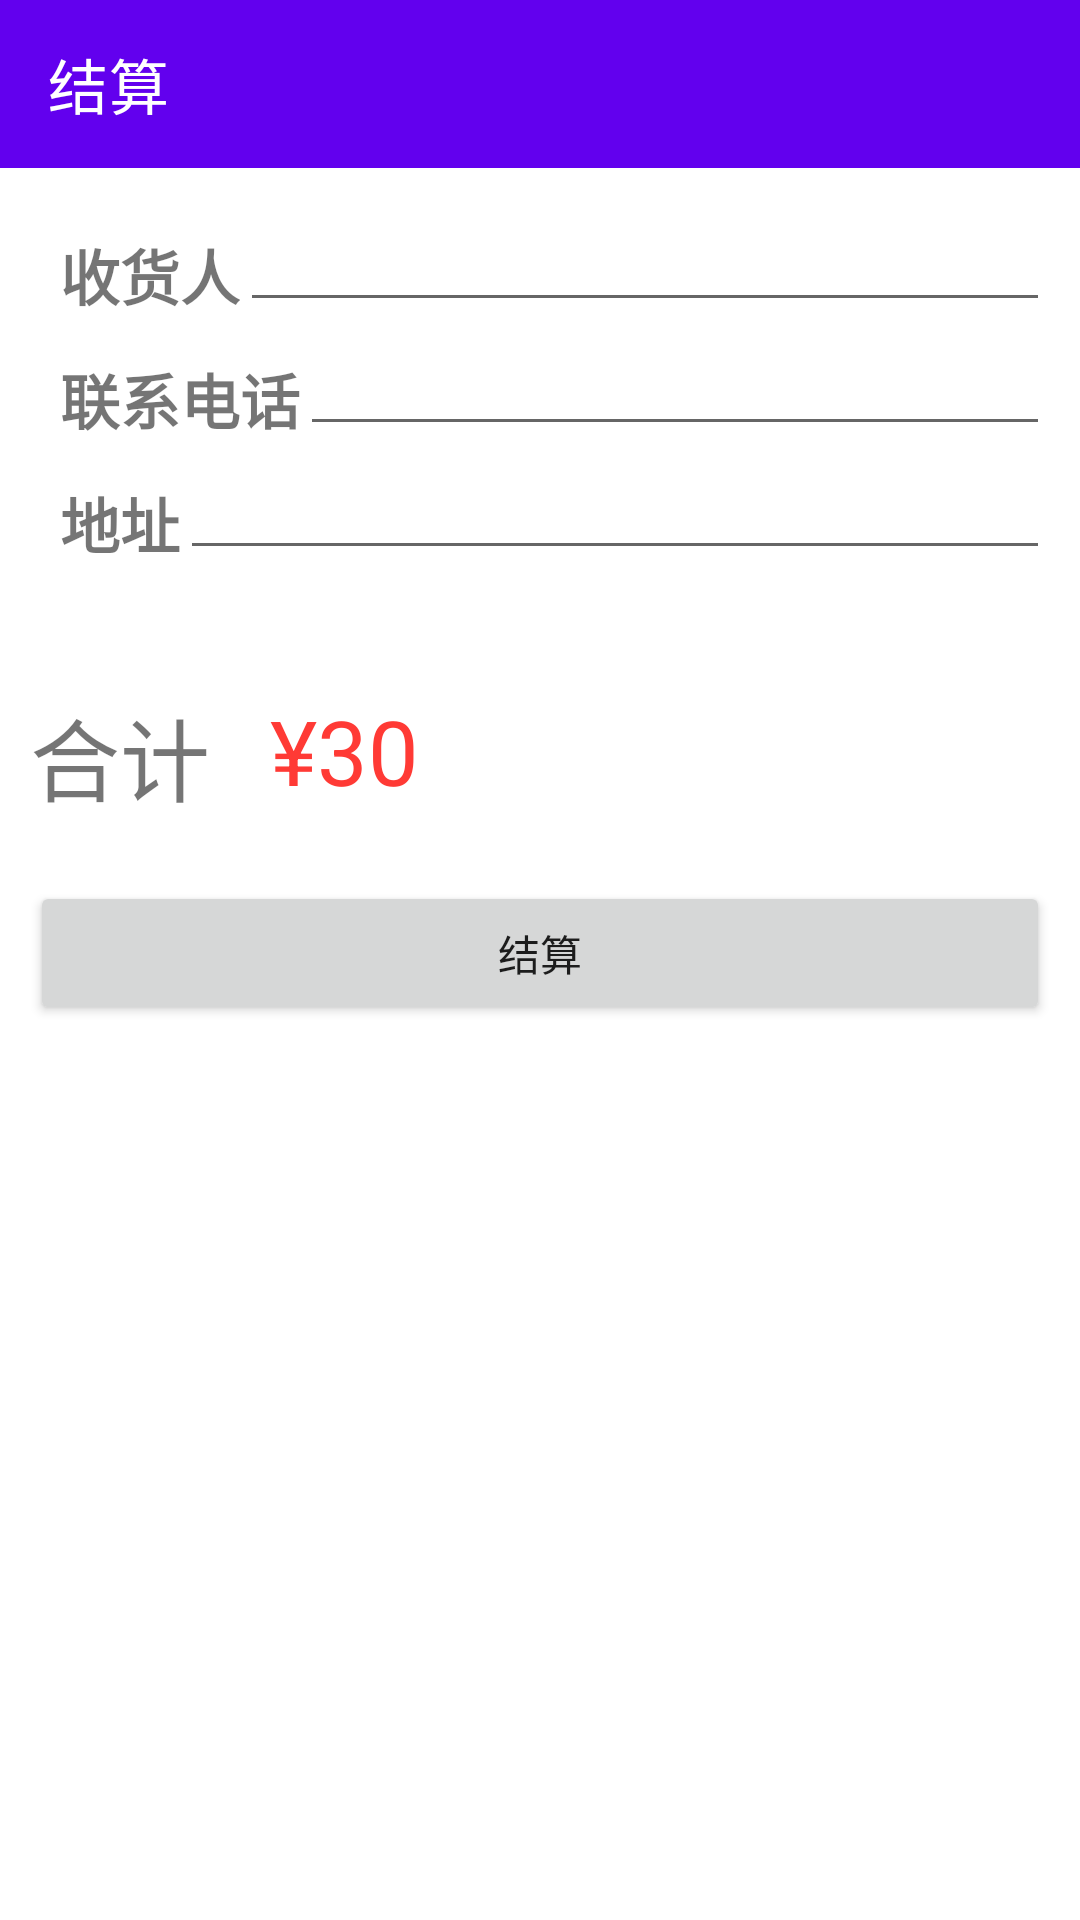

Write the Android layout XML for this screen, with the resource values it uses.
<!-- AndroidManifest.xml: activity theme Theme.POt_MEITUAN.NoActionBar -->
<!-- res/layout/activity_check_out.xml -->
<?xml version="1.0" encoding="utf-8"?>
<LinearLayout xmlns:android="http://schemas.android.com/apk/res/android"
    xmlns:app="http://schemas.android.com/apk/res-auto"
    xmlns:tools="http://schemas.android.com/tools"
    android:layout_width="match_parent"
    android:layout_height="match_parent"
    android:orientation="vertical"
    tools:context=".activity.CheckOutActivity">

    <com.google.android.material.appbar.AppBarLayout
        android:id="@+id/checkout_appbar"
        android:layout_width="match_parent"
        android:layout_height="wrap_content"
        android:theme="@style/Theme.POt_MEITUAN.AppBarOverlay">

        <androidx.appcompat.widget.Toolbar
            android:id="@+id/toolbar"
            android:layout_width="match_parent"
            android:layout_height="?attr/actionBarSize"
            android:background="?attr/colorPrimary"
            app:title="结算"
            android:layout_gravity="center"
            app:popupTheme="@style/Theme.POt_MEITUAN.PopupOverlay" />
    </com.google.android.material.appbar.AppBarLayout>

    <LinearLayout
        android:layout_below="@id/checkout_appbar"
        android:layout_margin="10dp"
        android:layout_width="match_parent"
        android:layout_height="wrap_content"
        android:id="@+id/checkout_writeall"
        android:orientation="vertical">

        <LinearLayout
            android:id="@+id/chectout_box1"
            android:layout_width="match_parent"
            android:layout_height="wrap_content"
            android:orientation="horizontal"
            android:layout_below="@id/checkout_appbar">
            <TextView
                android:id="@+id/checkout_tv1"
                android:layout_width="wrap_content"
                android:layout_height="wrap_content"
                android:text="收货人"
                android:layout_marginLeft="10dp"
                android:layout_marginTop="5dp"
                android:textSize="20dp"
                android:gravity="bottom"
                android:textStyle="bold">
            </TextView>

            <EditText
                android:id="@+id/checkout_et1"
                android:layout_width="match_parent"
                android:layout_height="wrap_content">
            </EditText>

        </LinearLayout>

        <LinearLayout
            android:id="@+id/checkout_box2"
            android:layout_width="match_parent"
            android:layout_height="wrap_content"
            android:layout_below="@id/chectout_box1"
            android:orientation="horizontal">

            <TextView
                android:id="@+id/checkout_tv2"
                android:layout_width="wrap_content"
                android:layout_height="wrap_content"
                android:layout_marginLeft="10dp"
                android:layout_marginTop="5dp"
                android:gravity="bottom"
                android:text="联系电话"
                android:textSize="20dp"
                android:textStyle="bold"></TextView>

            <EditText
                android:id="@+id/checkout_et2"
                android:layout_width="match_parent"
                android:layout_height="wrap_content"></EditText>

        </LinearLayout>
        <LinearLayout
            android:id="@+id/checkout_box3"
            android:layout_width="match_parent"
            android:layout_height="wrap_content"
            android:orientation="horizontal"
            android:layout_below="@id/checkout_box2">
            <TextView
                android:id="@+id/checkout_tv3"
                android:layout_width="wrap_content"
                android:layout_height="wrap_content"
                android:text="地址"
                android:layout_marginLeft="10dp"
                android:layout_marginTop="5dp"
                android:textSize="20dp"
                android:gravity="bottom"
                android:textStyle="bold">
            </TextView>

            <EditText
                android:id="@+id/checkout_et3"
                android:layout_width="match_parent"
                android:layout_height="wrap_content">
            </EditText>

        </LinearLayout>

    </LinearLayout>

    <androidx.recyclerview.widget.RecyclerView
        android:id="@+id/checkout_recyclerview"
        android:layout_width="match_parent"
        android:layout_height="wrap_content"
        android:layout_below="@id/checkout_writeall"
        android:layout_margin="10dp">
    </androidx.recyclerview.widget.RecyclerView>

    <RelativeLayout
        android:layout_width="wrap_content"
        android:layout_height="wrap_content">
        <TextView
            android:id="@+id/checkout_tv4"
            android:layout_width="wrap_content"
            android:layout_height="wrap_content"
            android:layout_below="@id/checkout_recyclerview"
            android:text="合计"
            android:layout_margin="10dp"
            android:textSize="30dp">
        </TextView>

        <TextView
            android:id="@+id/checkout_tv5"
            android:layout_width="wrap_content"
            android:layout_height="wrap_content"
            android:layout_below="@id/checkout_recyclerview"
            android:layout_toRightOf="@id/checkout_tv4"
            android:text="¥30"
            android:layout_margin="10dp"
            android:textColor="@color/colorLightRed"
            android:textSize="30dp">
        </TextView>
    </RelativeLayout>

    <Button
        android:layout_width="match_parent"
        android:layout_height="wrap_content"
        android:layout_margin="10dp"
        android:layout_below="@id/checkout_tv4"
        android:text="结算">
    </Button>

</LinearLayout>
<!-- resources referenced by this layout -->
<resources>
  <color name="colorLightRed">#FF3A35</color>
  <style name="Theme.POt_MEITUAN.AppBarOverlay" parent="ThemeOverlay.AppCompat.Dark.ActionBar" />
  <style name="Theme.POt_MEITUAN.PopupOverlay" parent="ThemeOverlay.AppCompat.Light" />
  <style name="Theme.POt_MEITUAN.NoActionBar">
          <item name="windowActionBar">false</item>
          <item name="windowNoTitle">true</item>
      </style>
</resources>
